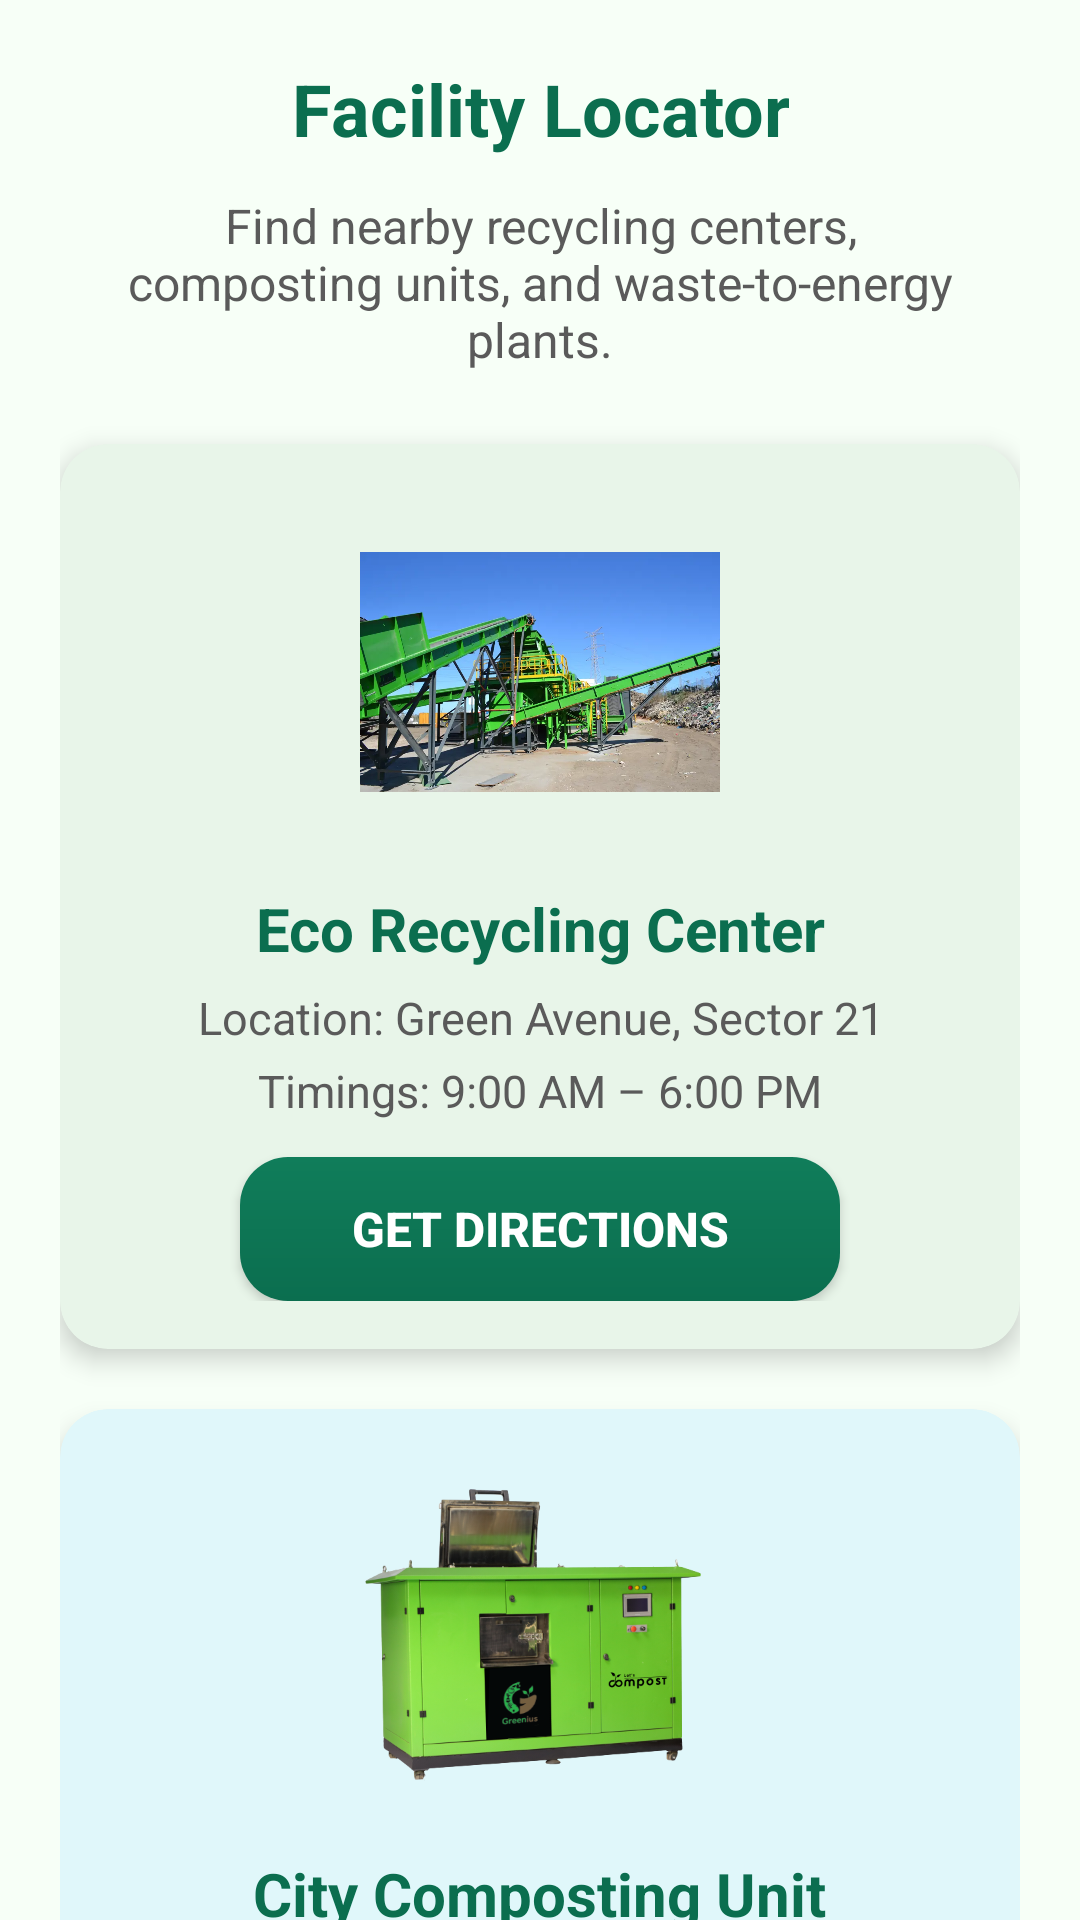

Layout XML and referenced resources for this Android screen:
<!-- AndroidManifest.xml: application theme Theme.GreenTrack -->
<!-- res/layout/fragment_facility_locator.xml -->
<?xml version="1.0" encoding="utf-8"?>
<androidx.core.widget.NestedScrollView
    xmlns:android="http://schemas.android.com/apk/res/android"
    xmlns:app="http://schemas.android.com/apk/res-auto"
    xmlns:tools="http://schemas.android.com/tools"
    android:id="@+id/scroll_facility"
    android:layout_width="match_parent"
    android:layout_height="match_parent"
    android:background="@color/background"
    android:fillViewport="true"
    tools:context=".FacilityLocatorFragment">

    <LinearLayout
        android:layout_width="match_parent"
        android:layout_height="wrap_content"
        android:orientation="vertical"
        android:gravity="center_horizontal"
        android:padding="20dp">

        
        <TextView
            android:id="@+id/tvFacilityTitle"
            android:layout_width="wrap_content"
            android:layout_height="wrap_content"
            android:text="Facility Locator"
            android:textSize="24sp"
            android:textStyle="bold"
            android:textColor="@color/primary"
            android:layout_marginBottom="12dp"
            android:gravity="center"
            android:textAlignment="center" />

        <TextView
            android:id="@+id/tvFacilityIntro"
            android:layout_width="match_parent"
            android:layout_height="wrap_content"
            android:text="Find nearby recycling centers, composting units, and waste-to-energy plants."
            android:textSize="16sp"
            android:textColor="@color/grayDark"
            android:gravity="center"
            android:textAlignment="center"
            android:layout_marginBottom="24dp"
            android:paddingHorizontal="16dp" />

        
        <androidx.cardview.widget.CardView
            android:id="@+id/cardRecycling"
            android:layout_width="match_parent"
            android:layout_height="wrap_content"
            android:layout_marginBottom="20dp"
            app:cardCornerRadius="16dp"
            app:cardElevation="5dp"
            android:backgroundTint="#E8F5E9">

            <LinearLayout
                android:layout_width="match_parent"
                android:layout_height="wrap_content"
                android:orientation="vertical"
                android:gravity="center_horizontal"
                android:padding="16dp">

                <ImageView
                    android:id="@+id/imgRecycling"
                    android:layout_width="120dp"
                    android:layout_height="120dp"
                    android:src="@drawable/centereco"
                    android:layout_marginBottom="12dp"
                    android:contentDescription="Recycling Center"
                    android:scaleType="centerInside" />

                <TextView
                    android:id="@+id/tvRecyclingName"
                    android:layout_width="wrap_content"
                    android:layout_height="wrap_content"
                    android:text="Eco Recycling Center"
                    android:textSize="20sp"
                    android:textStyle="bold"
                    android:textColor="@color/primary"
                    android:gravity="center"
                    android:layout_marginBottom="6dp" />

                <TextView
                    android:id="@+id/tvRecyclingLocation"
                    android:layout_width="wrap_content"
                    android:layout_height="wrap_content"
                    android:text="Location: Green Avenue, Sector 21"
                    android:textColor="@color/grayDark"
                    android:textSize="15sp"
                    android:gravity="center"
                    android:layout_marginBottom="4dp" />

                <TextView
                    android:id="@+id/tvRecyclingTiming"
                    android:layout_width="wrap_content"
                    android:layout_height="wrap_content"
                    android:text="Timings: 9:00 AM – 6:00 PM"
                    android:textColor="@color/grayDark"
                    android:textSize="15sp"
                    android:gravity="center"
                    android:layout_marginBottom="12dp" />

                <Button
                    android:id="@+id/btnRecyclingDirections"
                    android:layout_width="200dp"
                    android:layout_height="48dp"
                    android:text="Get Directions"
                    android:textSize="16sp"
                    android:textColor="#FFFFFF"
                    android:textStyle="bold"
                    android:gravity="center"
                    android:background="@drawable/bg_gradient_button"
                    android:elevation="5dp" />
            </LinearLayout>
        </androidx.cardview.widget.CardView>

        
        <androidx.cardview.widget.CardView
            android:id="@+id/cardCompost"
            android:layout_width="match_parent"
            android:layout_height="wrap_content"
            android:layout_marginBottom="20dp"
            app:cardCornerRadius="16dp"
            app:cardElevation="5dp"
            android:backgroundTint="#E0F7FA">

            <LinearLayout
                android:layout_width="match_parent"
                android:layout_height="wrap_content"
                android:orientation="vertical"
                android:gravity="center_horizontal"
                android:padding="16dp">

                <ImageView
                    android:id="@+id/imgCompost"
                    android:layout_width="120dp"
                    android:layout_height="120dp"
                    android:src="@drawable/unitcompost"
                    android:layout_marginBottom="12dp"
                    android:contentDescription="Composting Facility"
                    android:scaleType="centerInside" />

                <TextView
                    android:id="@+id/tvCompostName"
                    android:layout_width="wrap_content"
                    android:layout_height="wrap_content"
                    android:text="City Composting Unit"
                    android:textSize="20sp"
                    android:textStyle="bold"
                    android:textColor="@color/primary"
                    android:gravity="center"
                    android:layout_marginBottom="6dp" />

                <TextView
                    android:id="@+id/tvCompostLocation"
                    android:layout_width="wrap_content"
                    android:layout_height="wrap_content"
                    android:text="Location: Eco Park, Ward 7"
                    android:textColor="@color/grayDark"
                    android:textSize="15sp"
                    android:gravity="center"
                    android:layout_marginBottom="4dp" />

                <TextView
                    android:id="@+id/tvCompostTiming"
                    android:layout_width="wrap_content"
                    android:layout_height="wrap_content"
                    android:text="Timings: 8:00 AM – 5:00 PM"
                    android:textColor="@color/grayDark"
                    android:textSize="15sp"
                    android:gravity="center"
                    android:layout_marginBottom="12dp" />

                <Button
                    android:id="@+id/btnCompostDirections"
                    android:layout_width="200dp"
                    android:layout_height="48dp"
                    android:background="@drawable/bg_gradient_button"
                    android:elevation="5dp"
                    android:gravity="center"
                    android:text="Get Directions"
                    android:textColor="#FFFFFF"
                    android:textSize="16sp"
                    android:textStyle="bold" />
            </LinearLayout>
        </androidx.cardview.widget.CardView>

        
        <androidx.cardview.widget.CardView
            android:id="@+id/cardEnergyPlant"
            android:layout_width="match_parent"
            android:layout_height="wrap_content"
            app:cardCornerRadius="16dp"
            app:cardElevation="5dp"
            android:backgroundTint="#FFF8E1"
            android:layout_marginBottom="24dp">

            <LinearLayout
                android:layout_width="match_parent"
                android:layout_height="wrap_content"
                android:orientation="vertical"
                android:gravity="center_horizontal"
                android:padding="16dp">

                <ImageView
                    android:id="@+id/imgEnergy"
                    android:layout_width="120dp"
                    android:layout_height="120dp"
                    android:src="@drawable/ic_energy"
                    android:layout_marginBottom="12dp"
                    android:contentDescription="Energy Plant"
                    android:scaleType="centerInside" />

                <TextView
                    android:id="@+id/tvEnergyName"
                    android:layout_width="wrap_content"
                    android:layout_height="wrap_content"
                    android:text="Waste-to-Energy Plant"
                    android:textSize="20sp"
                    android:textStyle="bold"
                    android:textColor="@color/primary"
                    android:gravity="center"
                    android:layout_marginBottom="6dp" />

                <TextView
                    android:id="@+id/tvEnergyLocation"
                    android:layout_width="wrap_content"
                    android:layout_height="wrap_content"
                    android:text="Location: Industrial Zone, Block C"
                    android:textColor="@color/grayDark"
                    android:textSize="15sp"
                    android:gravity="center"
                    android:layout_marginBottom="4dp" />

                <TextView
                    android:id="@+id/tvEnergyTiming"
                    android:layout_width="wrap_content"
                    android:layout_height="wrap_content"
                    android:text="Timings: 10:00 AM – 4:00 PM"
                    android:textColor="@color/grayDark"
                    android:textSize="15sp"
                    android:gravity="center"
                    android:layout_marginBottom="10dp" />

                <Button
                    android:id="@+id/btnEnergyDirections"
                    android:layout_width="200dp"
                    android:layout_height="48dp"
                    android:text="Get Directions"
                    android:textSize="16sp"
                    android:textColor="#FFFFFF"
                    android:textStyle="bold"
                    android:gravity="center"
                    android:background="@drawable/bg_gradient_button"                    android:elevation="5dp" />
            </LinearLayout>
        </androidx.cardview.widget.CardView>

    </LinearLayout>
</androidx.core.widget.NestedScrollView>
<!-- resources referenced by this layout -->
<resources>
  <color name="background">#F7FFF7</color>
  <color name="grayDark">#5A5A5A</color>
  <color name="primary">#0B6E4F</color>
  <!-- drawable bg_gradient_button (drawable) -->
  <?xml version="1.0" encoding="utf-8"?>
  <shape xmlns:android="http://schemas.android.com/apk/res/android"
      android:shape="rectangle">
      <gradient
          android:angle="90"
          android:startColor="@color/primary"
          android:endColor="@color/primaryVariant"
          android:type="linear" />
      <corners android:radius="16dp" />
      <padding
          android:top="10dp"
          android:bottom="10dp"
          android:left="20dp"
          android:right="20dp" />
  </shape>
  <!-- drawable centereco: webp bitmap (drawable, 66740 bytes) -->
  <!-- drawable ic_energy (drawable) -->
  <vector xmlns:android="http://schemas.android.com/apk/res/android"
      android:width="96dp"
      android:height="96dp"
      android:viewportWidth="24"
      android:viewportHeight="24"
      android:tint="@color/primary">
  
      
      <path
          android:fillColor="@color/primary"
          android:pathData="M13,2L3,14h7v8l11,-12h-8z" />
  </vector>
  <!-- drawable unitcompost: png bitmap (drawable, 238265 bytes) -->
  <style name="Theme.GreenTrack" parent="Theme.MaterialComponents.DayNight.NoActionBar">
      
      <item name="colorPrimary">@color/primary</item>
      <item name="colorPrimaryVariant">@color/primaryVariant</item>
      <item name="colorSecondary">@color/secondary</item>
      <item name="colorOnPrimary">@color/onPrimary</item>
      <item name="android:statusBarColor">@color/primaryVariant</item>
  
      
      <item name="android:windowBackground">@color/background</item>
      <item name="colorSurface">@color/surface</item>
  
      
      <item name="android:textColorPrimary">@color/onBackground</item>
      <item name="android:textColorSecondary">@color/grayDark</item>
  
      
      <item name="materialButtonStyle">@style/Widget.GreenTrack.Button</item>
  
      
  
  
      
      <item name="android:navigationBarColor">@color/primary</item>
  </style>
  <color name="primaryVariant">#107D5A</color>
  <color name="secondary">#FFD166</color>
  <color name="onPrimary">#FFFFFF</color>
  <color name="surface">#FFFFFF</color>
  <color name="onBackground">#0B2E2A</color>
  <style name="Widget.GreenTrack.Button" parent="Widget.MaterialComponents.Button">
          <item name="android:backgroundTint">@color/primary</item>
          <item name="android:textColor">@color/onPrimary</item>
          <item name="cornerRadius">28dp</item>
          <item name="android:textStyle">bold</item>
      </style>
</resources>
